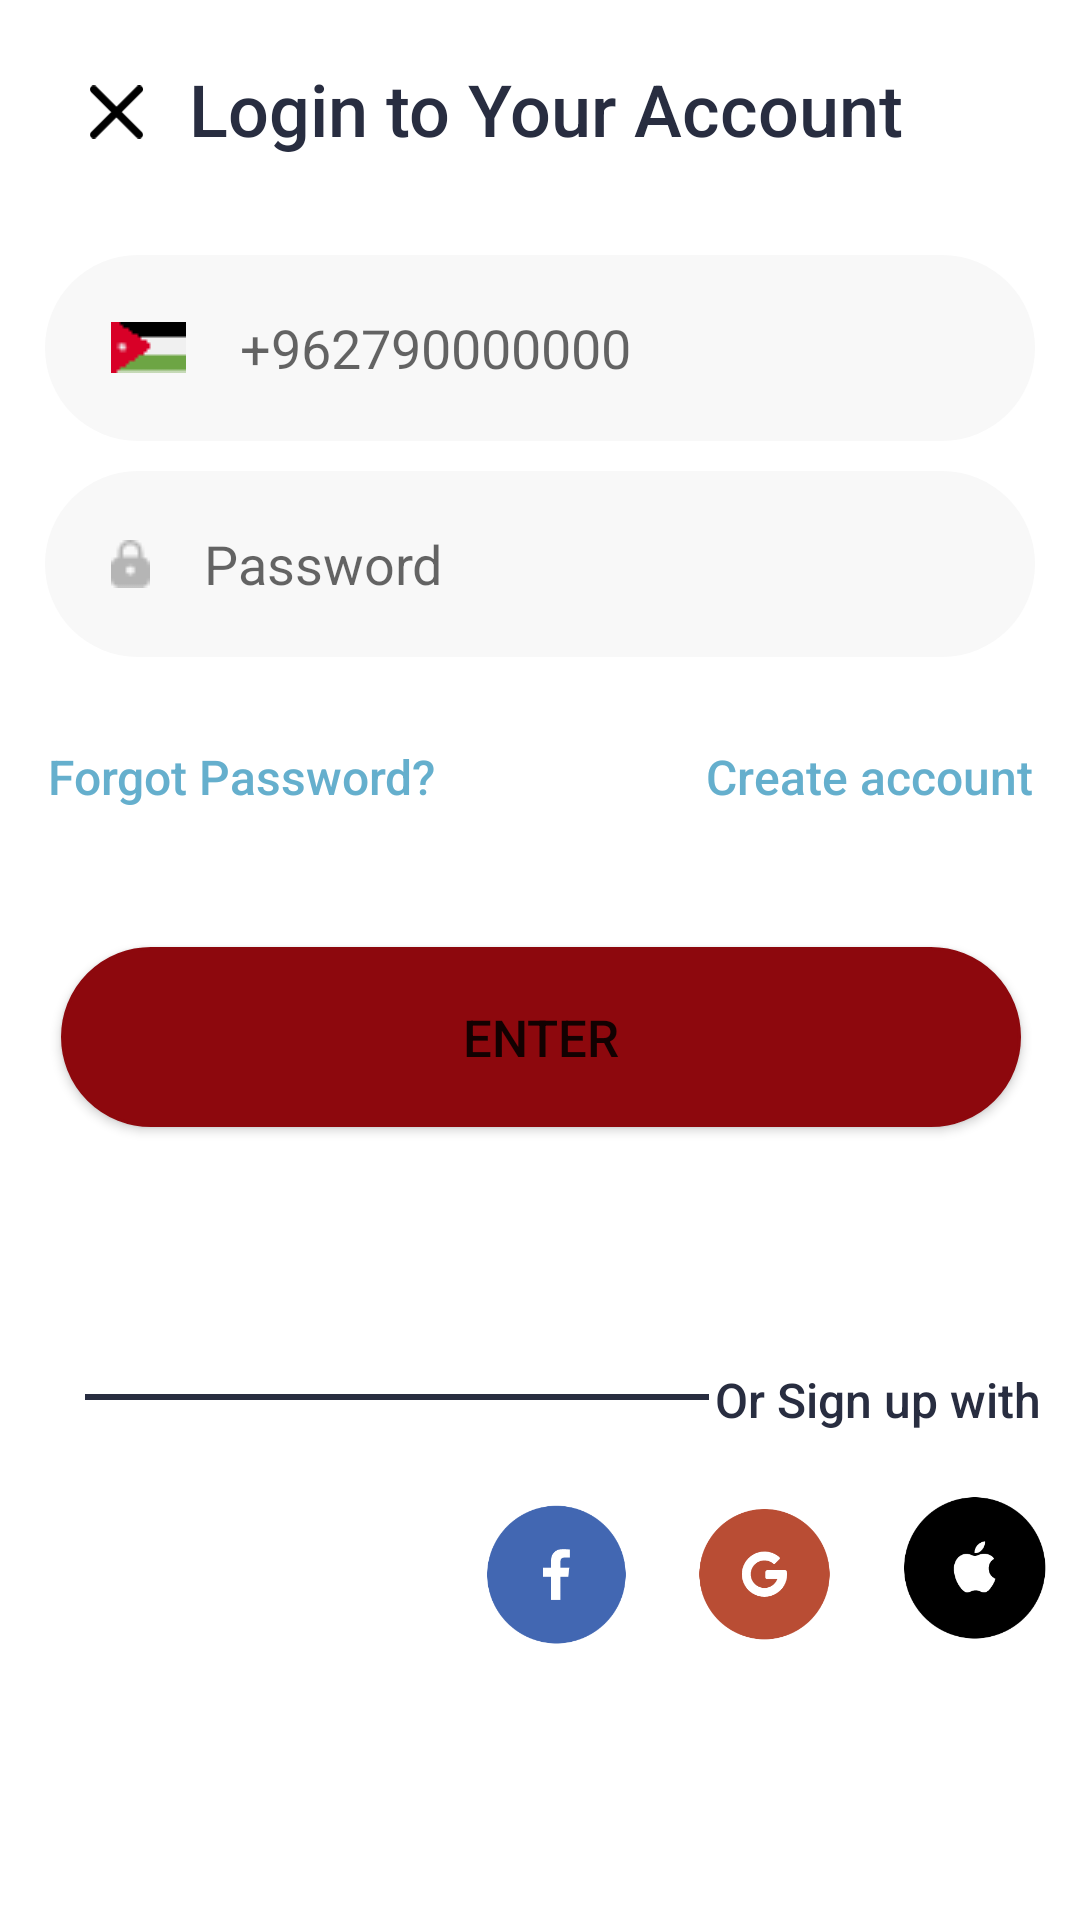

Here is an Android app screen rendered from its layout file. Give the layout XML and the strings, colors and styles it references.
<!-- AndroidManifest.xml: application theme Theme.WassiApp -->
<!-- res/layout/activity_login.xml -->
<?xml version="1.0" encoding="utf-8"?>
<androidx.constraintlayout.widget.ConstraintLayout xmlns:android="http://schemas.android.com/apk/res/android"
    xmlns:app="http://schemas.android.com/apk/res-auto"
    xmlns:tools="http://schemas.android.com/tools"
    android:layout_width="match_parent"
    android:layout_height="match_parent"
    tools:context=".LoginActivity">


    <LinearLayout
        android:id="@+id/layout"
        android:layout_width="match_parent"
        android:layout_height="wrap_content"
        android:layout_marginTop="20dp"
        android:orientation="horizontal"
        app:layout_constraintStart_toStartOf="parent"
        app:layout_constraintTop_toTopOf="parent">


        <ImageView
            android:id="@+id/menu_icon"
            android:layout_width="18.02dp"
            android:layout_height="18dp"
            android:layout_gravity="center"
            android:layout_marginStart="29.98dp"
            android:layout_marginEnd="15dp"
            android:src="@drawable/clos" />


        <TextView
            android:id="@+id/title"
            android:layout_width="246dp"
            android:layout_height="35dp"
            android:layout_gravity="start"
            android:fontFamily="sans-serif-medium"
            android:text="Login to Your Account"
            android:textColor="#282D40"
            android:textSize="24sp"
            android:textStyle="normal" />

    </LinearLayout>

    <LinearLayout
        android:id="@+id/editTextsLayout"
        android:layout_width="match_parent"
        android:layout_height="wrap_content"
        android:orientation="vertical"
        android:layout_marginTop="30dp"
        app:layout_constraintEnd_toEndOf="parent"
        app:layout_constraintStart_toStartOf="parent"
        app:layout_constraintTop_toBottomOf="@+id/layout">


        <com.google.android.material.textfield.TextInputEditText
            android:id="@+id/phone"
            android:layout_width="match_parent"
            android:layout_height="62dp"
            android:layout_marginStart="15dp"
            android:layout_marginEnd="15dp"
            android:autofillHints="name"
            android:background="@drawable/rounded_edittext_background"
            android:drawableStart="@drawable/jordan"
            android:drawablePadding="18dp"
            android:hint="+962790000000"
            android:inputType="text"
            android:maxLines="1"
            android:minHeight="48dp"
            android:paddingStart="22dp"
            android:textColor="#B5B5B5"

            />


        <com.google.android.material.textfield.TextInputEditText
            android:id="@+id/password"
            android:layout_width="match_parent"
            android:layout_height="62dp"
            android:layout_marginStart="15dp"
            android:layout_marginTop="10dp"
            android:layout_marginEnd="15dp"
            android:autofillHints="password"
            android:background="@drawable/rounded_edittext_background"
            android:drawableStart="@drawable/layer"
            android:drawablePadding="18dp"
            android:hint="Password"
            android:inputType="textVisiblePassword"
            android:maxLines="1"
            android:minHeight="48dp"
            android:paddingStart="22dp"
            android:textColor="#B5B5B5"

            />
    </LinearLayout>

    <LinearLayout
        android:id="@+id/linearLayout"
        android:layout_width="match_parent"
        android:layout_height="wrap_content"
        android:layout_marginTop="13dp"
        android:padding="16dp"
        android:weightSum="2"
        app:layout_constraintEnd_toEndOf="parent"
        app:layout_constraintHorizontal_bias="0.0"
        app:layout_constraintStart_toStartOf="parent"
        app:layout_constraintTop_toBottomOf="@+id/editTextsLayout">


        <TextView
            android:id="@+id/forgotPassword"
            android:layout_width="wrap_content"
            android:layout_height="wrap_content"
            android:layout_weight="1"
            android:fontFamily="sans-serif-medium"
            android:text="Forgot Password?"

            android:textColor="#65AFCD"
            android:textSize="16sp" />

        <TextView
            android:id="@+id/createAccount"
            android:layout_width="wrap_content"
            android:layout_height="wrap_content"
            android:layout_weight="1"
            android:fontFamily="sans-serif-medium"
            android:gravity="end"
            android:text="Create account"
            android:textColor="#65AFCD"
            android:textSize="16sp" />

    </LinearLayout>

    <Button
        android:id="@+id/Creat"
        android:layout_width="320dp"
        android:layout_height="60dp"
        android:layout_gravity="center"
        android:layout_marginStart="25dp"
        android:layout_marginTop="30dp"
        android:layout_marginEnd="25dp"
        android:background="@drawable/botton_shape"
        android:fontFamily="sans-serif-medium"
        android:gravity="center"
        android:text="Enter"
        android:textSize="17sp"
        android:textStyle="normal"
        app:layout_constraintEnd_toEndOf="parent"
        app:layout_constraintHorizontal_bias="0.487"
        app:layout_constraintStart_toStartOf="parent"
        app:layout_constraintTop_toBottomOf="@+id/linearLayout" />

    <LinearLayout
        android:id="@+id/linearLayout2"
        android:layout_width="wrap_content"
        android:layout_height="wrap_content"
        android:layout_marginTop="50dp"
        android:orientation="horizontal"
        app:layout_constraintEnd_toEndOf="parent"
        app:layout_constraintStart_toStartOf="parent"
        app:layout_constraintTop_toBottomOf="@+id/Creat">

        <View
            android:layout_width="208dp"
            android:layout_height="2dp"
            android:layout_marginStart="15dp"
            android:layout_marginTop="39dp"
            android:background="#282D40" />

        <TextView
            android:layout_width="wrap_content"
            android:layout_height="wrap_content"
            android:layout_marginStart="2dp"
            android:layout_marginTop="30dp"
            android:fontFamily="sans-serif-medium"
            android:text="Or Sign up with"
            android:textColor="#282D40"
            android:textSize="16sp" />
    </LinearLayout>

    <LinearLayout
        android:id="@+id/linearLayout3"
        android:layout_width="wrap_content"
        android:layout_height="wrap_content"
        android:layout_marginTop="15dp"
        android:orientation="horizontal"
        app:layout_constraintEnd_toEndOf="parent"
        app:layout_constraintStart_toStartOf="parent"
        app:layout_constraintTop_toBottomOf="@+id/linearLayout2">

        <ImageView
            android:layout_width="60dp"
            android:layout_height="60dp"
            android:layout_marginStart="150dp"
            android:background="@drawable/f" />

        <ImageView
            android:layout_width="60dp"
            android:layout_height="60dp"
            android:layout_marginStart="10dp"
            android:src="@drawable/g" />

        <ImageView
            android:layout_width="60dp"
            android:layout_height="60dp"
            android:layout_marginStart="10dp"
            android:src="@drawable/a" />
    </LinearLayout>

    <TextView
        android:layout_width="148dp"
        android:layout_height="21dp"
        android:layout_gravity="center"
        android:layout_marginTop="161dp"
        android:layout_marginBottom="18dp"
        android:fontFamily="sans-serif-medium"
        android:gravity="center"
        android:text="Explore as a Gust "
        android:textColor="#8D080D"
        android:textSize="17sp"
        android:textStyle="normal"
        app:layout_constraintBottom_toBottomOf="parent"
        app:layout_constraintEnd_toEndOf="parent"
        app:layout_constraintHorizontal_bias="0.498"
        app:layout_constraintStart_toStartOf="parent"
        app:layout_constraintTop_toBottomOf="@+id/linearLayout3"
        app:layout_constraintVertical_bias="1.0" />


</androidx.constraintlayout.widget.ConstraintLayout>
<!-- resources referenced by this layout -->
<resources>
  <!-- drawable a: png bitmap (drawable, 12446 bytes) -->
  <!-- drawable botton_shape (drawable) -->
  <?xml version="1.0" encoding="utf-8"?>
  <shape
      xmlns:android="http://schemas.android.com/apk/res/android"
      android:shape="rectangle">
  
      <stroke
          android:color="#8D080D"
          android:width="1dp"/>
      <corners
          android:radius="190dp"/>
      <solid
          android:color="#8D080D"/>
  
  </shape>
  <!-- drawable clos: png bitmap (drawable, 688 bytes) -->
  <!-- drawable f: png bitmap (drawable, 11634 bytes) -->
  <!-- drawable g: png bitmap (drawable, 13630 bytes) -->
  <!-- drawable jordan: png bitmap (drawable, 250 bytes) -->
  <!-- drawable layer: png bitmap (drawable, 353 bytes) -->
  <!-- drawable rounded_edittext_background (drawable) -->
  <shape xmlns:android="http://schemas.android.com/apk/res/android"
      android:shape="rectangle"
      android:padding="10dp">
  
      <solid android:color="#F8F8F8" />
      <corners
          android:bottomRightRadius="31dp"
          android:bottomLeftRadius="31dp"
          android:topLeftRadius="31dp"
          android:topRightRadius="31dp" />
  </shape>
  <style name="Theme.WassiApp" parent="Theme.MaterialComponents.DayNight.NoActionBar">
          
          <item name="colorPrimary">#8D080D</item>
          <item name="colorPrimaryVariant">@color/black</item>
          <item name="colorOnPrimary">@color/white</item>
          
          <item name="colorSecondary">@color/white</item>
          <item name="colorSecondaryVariant">@color/white</item>
          <item name="colorOnSecondary">@color/black</item>
          
          <item name="android:statusBarColor">?attr/colorPrimaryVariant</item>
  
          
      </style>
  <!-- not gathered from this repository: default colours our renderer supplied (Android Studio template values) -->
  <color name="black">#FF000000</color>
  <color name="white">#FFFFFFFF</color>
</resources>
